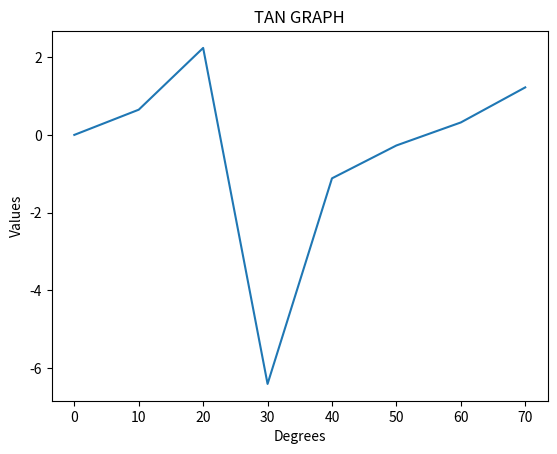

Generate this figure with matplotlib:
import numpy as np
import matplotlib.pyplot as graph

a = np.arange(0, 80, 10)
x = np.tan(a)

graph.title("TAN GRAPH")
graph.xlabel("Degrees")
graph.ylabel("Values")
graph.plot(a, x)
graph.show()
